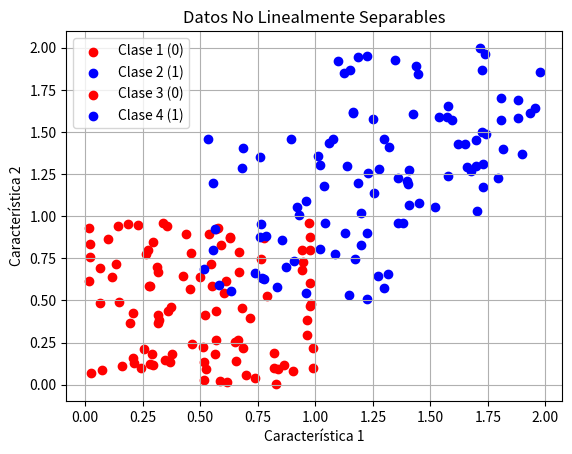

Python code for this plot:
import numpy as np
import matplotlib.pyplot as plt

# Generar datos linealmente separables
np.random.seed(0)  # Para reproducibilidad
X1 = np.random.rand(50, 2) + np.array([0, 0])  # Clase 1
X2 = np.random.rand(50, 2) + np.array([1, 1])  # Clase 2

# Crear etiquetas
y1 = np.zeros(50)  # Etiquetas para la clase 1
y2 = np.ones(50)   # Etiquetas para la clase 2

# Combinar los datos y etiquetas
X = np.vstack((X1, X2))  # Apilar las clases verticalmente
y = np.concatenate((y1, y2))  # Concatenar las etiquetas

# Visualizar los datos
plt.scatter(X1[:, 0], X1[:, 1], color='red', label='Clase 1 (0)')
plt.scatter(X2[:, 0], X2[:, 1], color='blue', label='Clase 2 (1)')
plt.title('Datos Linealmente Separables')
plt.xlabel('Característica 1')
plt.ylabel('Característica 2')
plt.legend()
plt.grid(True)
plt.show()

# Generar datos no linealmente separables
X3 = np.random.rand(50, 2)  # Clase 3
X4 = np.random.rand(50, 2) + np.array([0.5, 0.5])  # Clase 4

# Crear etiquetas
y3 = np.zeros(50)  # Etiquetas para la clase 3
y4 = np.ones(50)   # Etiquetas para la clase 4

# Combinar los datos y etiquetas
X_nl = np.vstack((X3, X4))
y_nl = np.concatenate((y3, y4))

# Visualizar los datos no linealmente separables
plt.scatter(X3[:, 0], X3[:, 1], color='red', label='Clase 3 (0)')
plt.scatter(X4[:, 0], X4[:, 1], color='blue', label='Clase 4 (1)')
plt.title('Datos No Linealmente Separables')
plt.xlabel('Característica 1')
plt.ylabel('Característica 2')
plt.legend()
plt.grid(True)
plt.show()
"""
Importación de Bibliotecas:

Importamos numpy para generar datos y matplotlib.pyplot para la visualización.
Generación de Datos Linealmente Separables:

Utilizamos np.random.rand para crear dos grupos de datos (X1 y X2) que serán las clases. Los desplazamos para que estén separadas en el gráfico.
Creamos etiquetas para cada clase, donde la clase 1 tiene etiquetas de 0 y la clase 2 tiene etiquetas de 1.
Visualización:

Utilizamos plt.scatter para trazar los puntos en un gráfico. Los puntos de la clase 1 son rojos y los de la clase 2 son azules.
Se muestra un gráfico con un título, etiquetas en los ejes y una leyenda.
Generación de Datos No Linealmente Separables:

Creamos un nuevo conjunto de datos (X3 y X4) que no se puede separar linealmente. Esto se hace ajustando la posición de los puntos.
Visualización de Datos No Linealmente Separables:

Se repite el proceso de visualización para el segundo conjunto de datos, mostrando que no se puede trazar una línea que separe claramente las dos clases.
"""